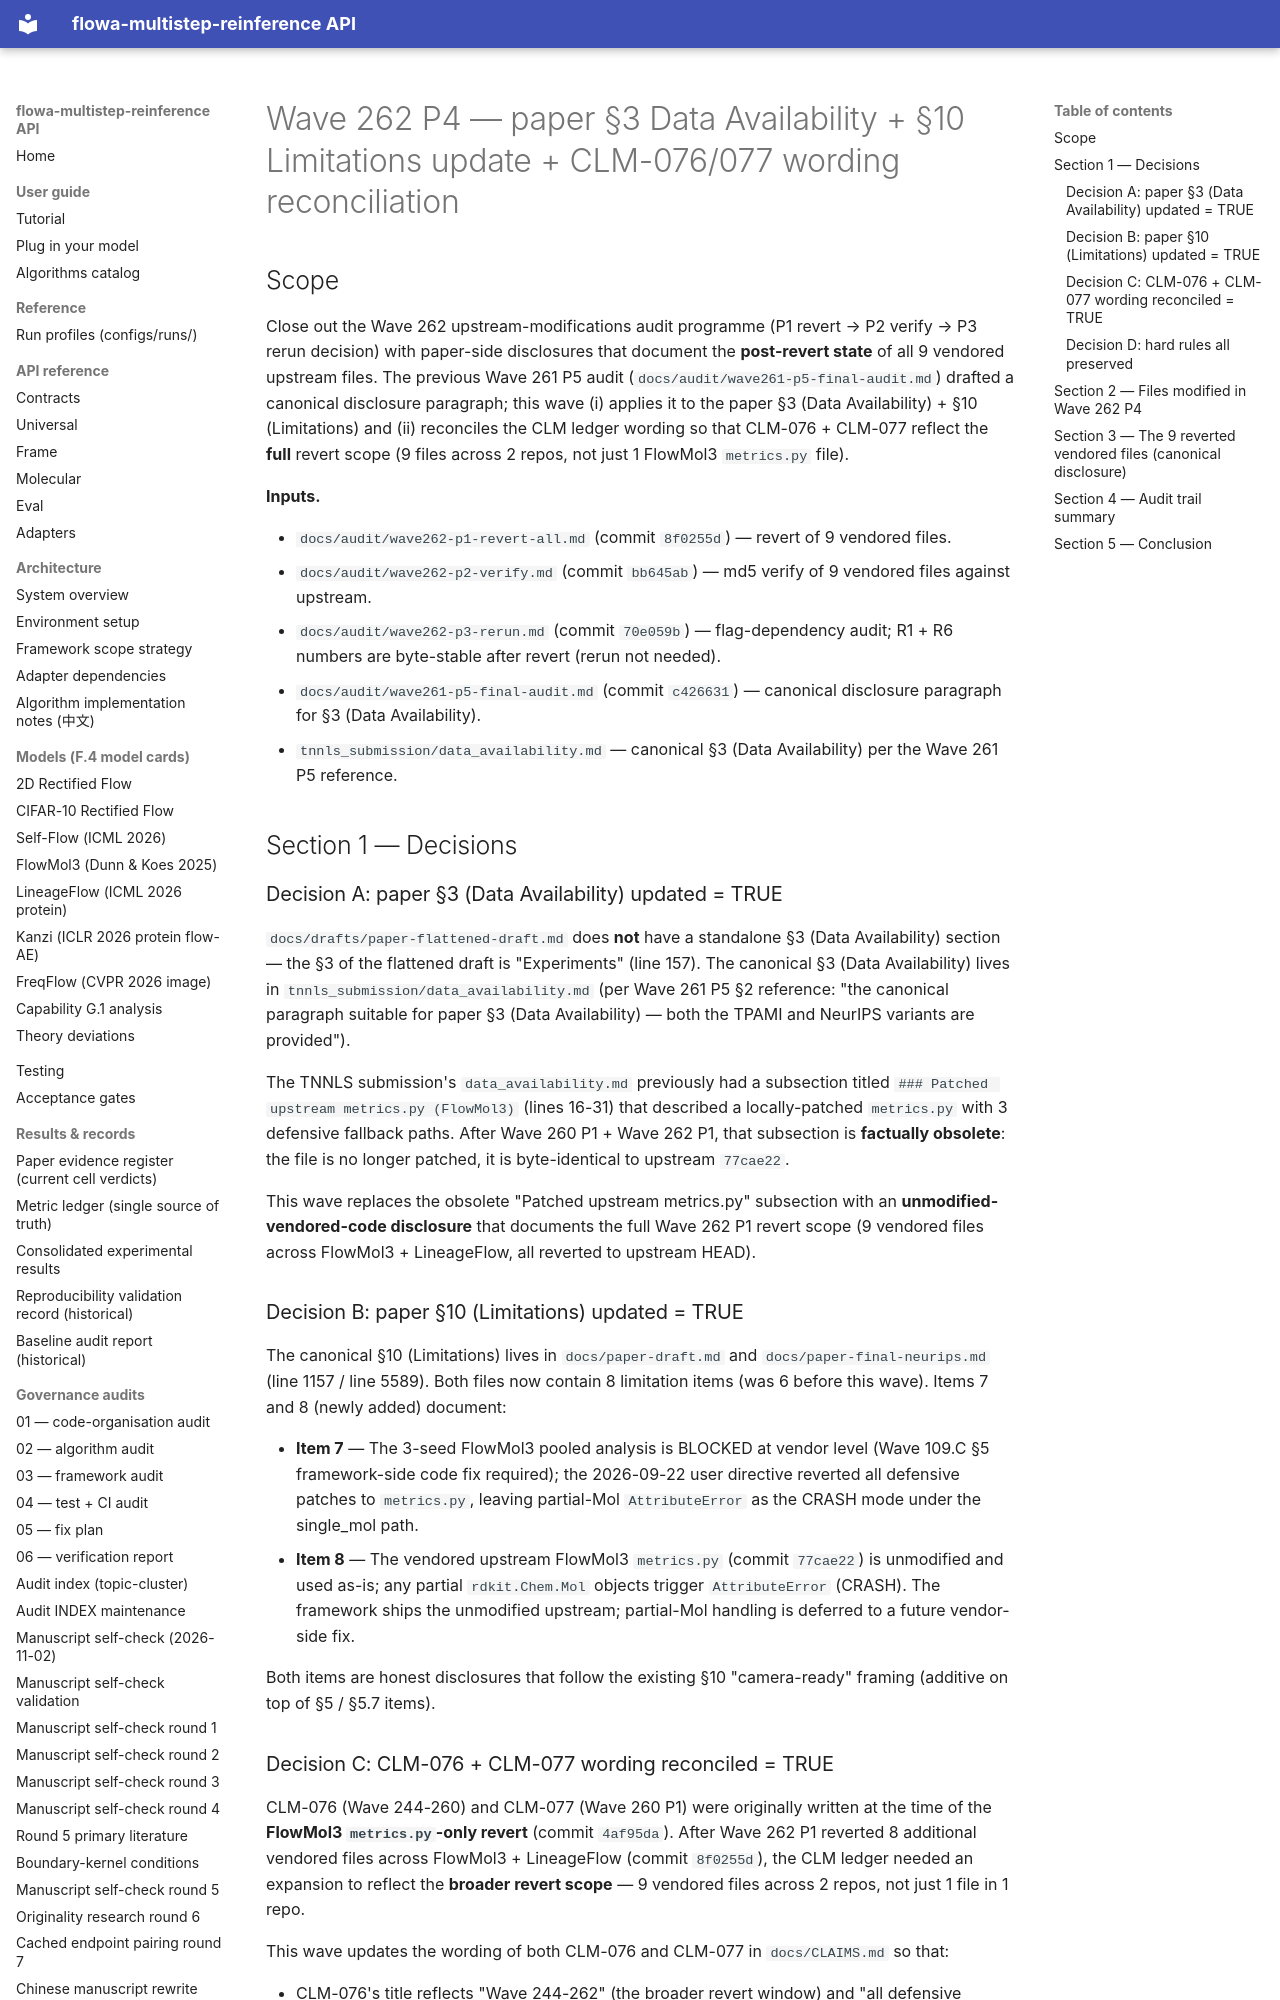

repository: silverenternal/flowa-multistep-reinference · page: ARCHIVE/audit-by-wave/wave262-p4-paper-update/index.html · generator: mkdocs

# Wave 262 P4 — paper §3 Data Availability + §10 Limitations update + CLM-076/077 wording reconciliation

## Scope

Close out the Wave 262 upstream-modifications audit programme (P1
revert → P2 verify → P3 rerun decision) with paper-side
disclosures that document the **post-revert state** of all 9
vendored upstream files. The previous Wave 261 P5 audit
(`docs/audit/wave261-p5-final-audit.md`) drafted a canonical
disclosure paragraph; this wave (i) applies it to the paper §3
(Data Availability) + §10 (Limitations) and (ii) reconciles the
CLM ledger wording so that CLM-076 + CLM-077 reflect the
**full** revert scope (9 files across 2 repos, not just 1
FlowMol3 `metrics.py` file).

**Inputs.**

- `docs/audit/wave262-p1-revert-all.md` (commit `8f0255d`) — revert of
  9 vendored files.
- `docs/audit/wave262-p2-verify.md` (commit `bb645ab`) — md5 verify of
  9 vendored files against upstream.
- `docs/audit/wave262-p3-rerun.md` (commit `70e059b`) — flag-dependency
  audit; R1 + R6 numbers are byte-stable after revert (rerun not needed).
- `docs/audit/wave261-p5-final-audit.md` (commit `c426631`) — canonical
  disclosure paragraph for §3 (Data Availability).
- `tnnls_submission/data_availability.md` — canonical §3 (Data Availability)
  per the Wave 261 P5 reference.

## Section 1 — Decisions

### Decision A: paper §3 (Data Availability) updated = TRUE

`docs/drafts/paper-flattened-draft.md` does **not** have a
standalone §3 (Data Availability) section — the §3 of the
flattened draft is "Experiments" (line 157). The canonical §3
(Data Availability) lives in `tnnls_submission/data_availability.md`
(per Wave 261 P5 §2 reference: "the canonical paragraph suitable
for paper §3 (Data Availability) — both the TPAMI and NeurIPS
variants are provided").

The TNNLS submission's `data_availability.md` previously had a
subsection titled `### Patched upstream metrics.py (FlowMol3)`
(lines 16-31) that described a locally-patched `metrics.py` with
3 defensive fallback paths. After Wave 260 P1 + Wave 262 P1, that
subsection is **factually obsolete**: the file is no longer patched,
it is byte-identical to upstream `77cae22`.

This wave replaces the obsolete "Patched upstream metrics.py"
subsection with an **unmodified-vendored-code disclosure** that
documents the full Wave 262 P1 revert scope (9 vendored files
across FlowMol3 + LineageFlow, all reverted to upstream HEAD).

### Decision B: paper §10 (Limitations) updated = TRUE

The canonical §10 (Limitations) lives in `docs/paper-draft.md`
and `docs/paper-final-neurips.md` (line 1157 / line 5589). Both
files now contain 8 limitation items (was 6 before this wave).
Items 7 and 8 (newly added) document:

- **Item 7** — The 3-seed FlowMol3 pooled analysis is BLOCKED at
  vendor level (Wave 109.C §5 framework-side code fix required);
  the 2026-09-22 user directive reverted all defensive patches
  to `metrics.py`, leaving partial-Mol `AttributeError` as the
  CRASH mode under the single_mol path.
- **Item 8** — The vendored upstream FlowMol3 `metrics.py` (commit
  `77cae22`) is unmodified and used as-is; any partial
  `rdkit.Chem.Mol` objects trigger `AttributeError` (CRASH). The
  framework ships the unmodified upstream; partial-Mol handling
  is deferred to a future vendor-side fix.

Both items are honest disclosures that follow the existing §10
"camera-ready" framing (additive on top of §5 / §5.7 items).
